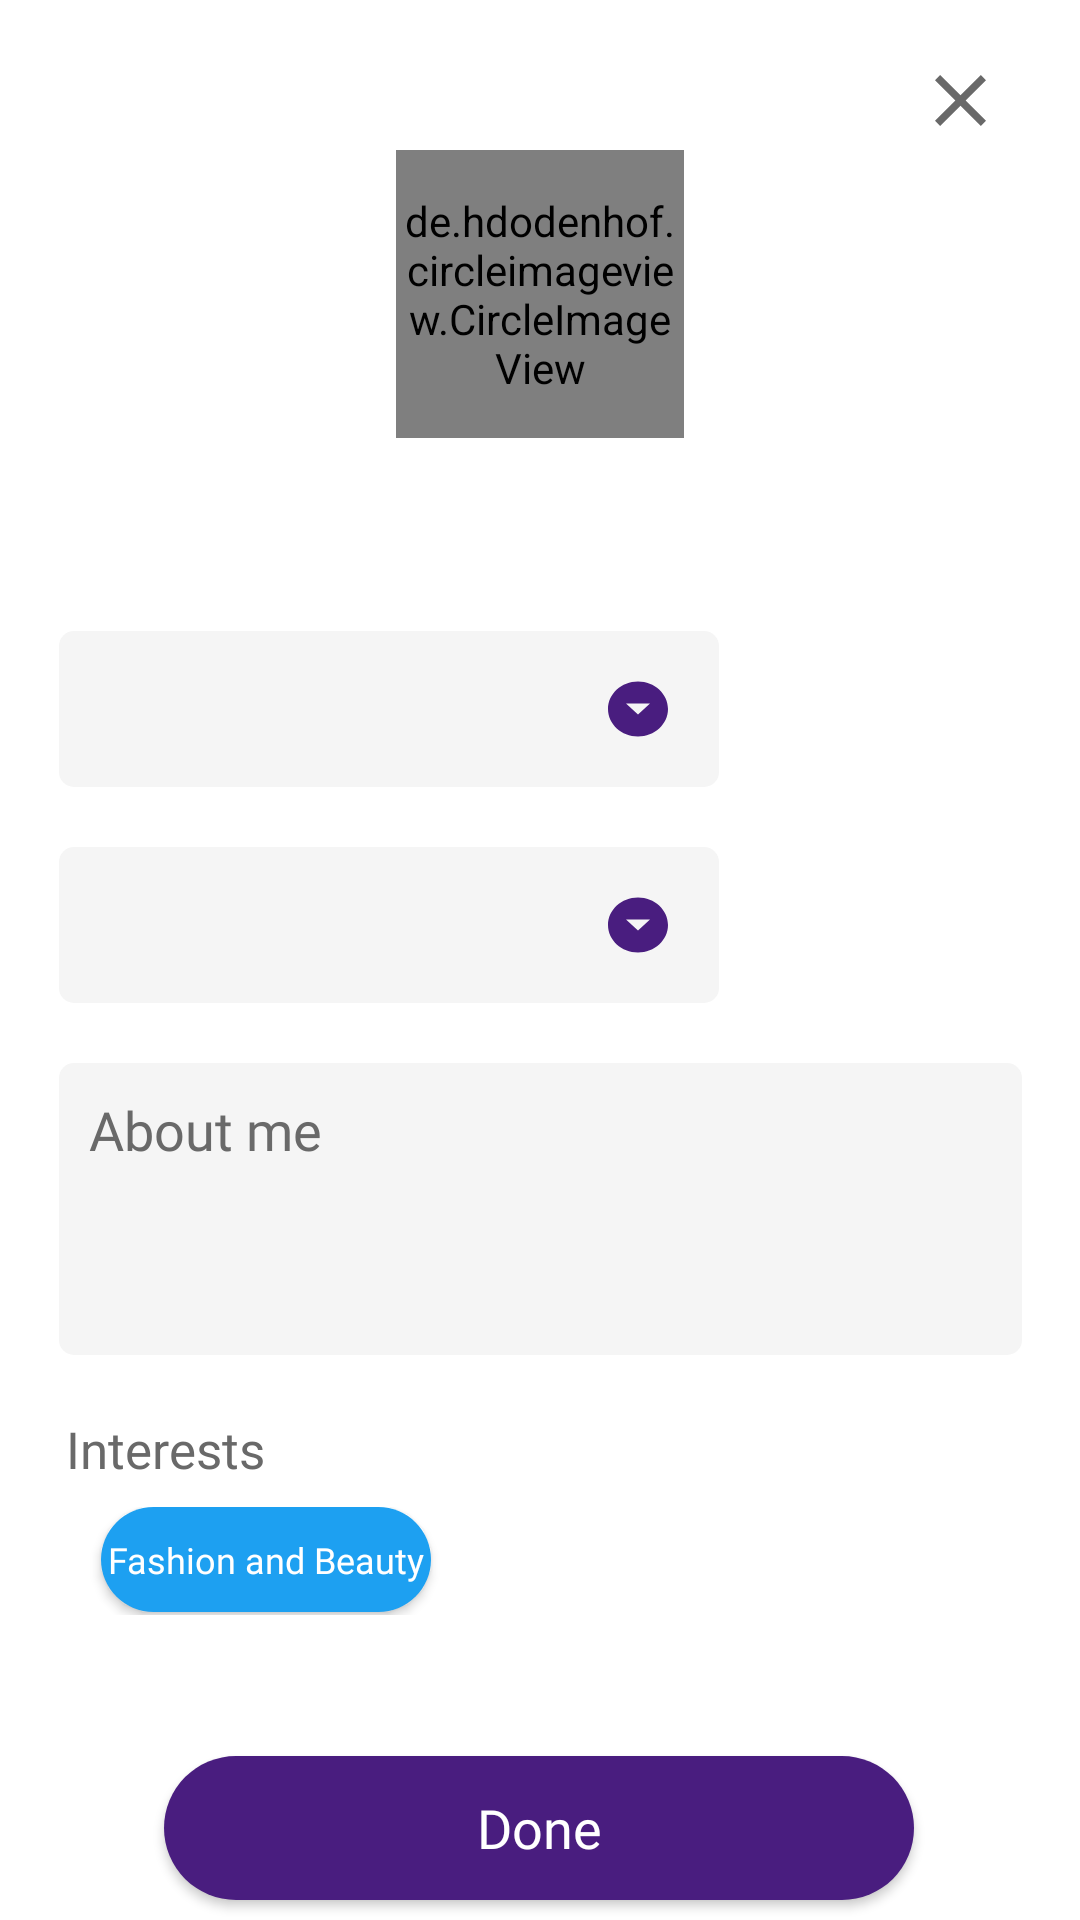

Android layout source for this screen:
<!-- AndroidManifest.xml: application theme Theme.AppCompat.NoActionBar -->
<!-- res/layout/activity_profile_set_up.xml -->
<?xml version="1.0" encoding="utf-8"?>
<androidx.constraintlayout.widget.ConstraintLayout xmlns:android="http://schemas.android.com/apk/res/android"
    xmlns:app="http://schemas.android.com/apk/res-auto"
    xmlns:tools="http://schemas.android.com/tools"
    android:layout_width="match_parent"
    android:layout_height="match_parent"
    android:background="@color/white"
    android:id="@+id/profileSetUp"
    tools:context=".ProfileSetUp">

    <ImageView
        android:id="@+id/imageView4"
        android:layout_width="30dp"
        android:layout_height="17dp"
        android:layout_marginTop="25dp"
        android:layout_marginEnd="25dp"
        android:layout_marginRight="25dp"
        android:clickable="true"
        android:duplicateParentState="true"
        android:onClick="closeProfileSetUp"
        app:layout_constraintEnd_toEndOf="parent"
        app:layout_constraintTop_toTopOf="parent"
        app:srcCompat="@drawable/close_icon" />

    <de.hdodenhof.circleimageview.CircleImageView
        android:id="@+id/profilePic"
        android:layout_width="96dp"
        android:layout_height="96dp"
        android:layout_marginTop="50dp"
        android:src="@drawable/profile_empty_icon"
        app:layout_constraintEnd_toEndOf="parent"
        app:layout_constraintStart_toStartOf="parent"
        app:layout_constraintTop_toTopOf="parent" />

    <Spinner
        android:id="@+id/genderSpinner"
        android:layout_width="220dp"
        android:layout_height="52dp"
        android:layout_marginTop="30dp"
        android:layout_marginEnd="101dp"
        android:layout_marginRight="101dp"
        android:background="@drawable/spinner_theme_style"
        android:paddingLeft="5dp"
        android:textColor="#696969"
        app:layout_constraintEnd_toEndOf="parent"
        app:layout_constraintStart_toStartOf="parent"
        app:layout_constraintTop_toBottomOf="@+id/userNameProfile" />

    <Button
        android:id="@+id/dobSpinner"
        android:layout_width="220dp"
        android:layout_height="52dp"
        android:layout_marginTop="20dp"
        android:layout_marginEnd="101dp"
        android:layout_marginRight="101dp"
        android:background="@drawable/spinner_theme_style"
        android:fontFamily="@font/jaldi"
        android:gravity="left|center_vertical"
        android:paddingLeft="10dp"
        android:stateListAnimator="@null"
        android:textColor="#696969"
        android:textSize="18sp"
        app:layout_constraintEnd_toEndOf="parent"
        app:layout_constraintStart_toStartOf="parent"
        app:layout_constraintTop_toBottomOf="@+id/genderSpinner" />

    <EditText
        android:id="@+id/aboutMeText"
        android:layout_width="321dp"
        android:layout_height="wrap_content"
        android:layout_marginTop="20dp"
        android:background="@drawable/rounded_text_layout"
        android:fontFamily="@font/jaldi"
        android:gravity="top|left"
        android:hint="About me"
        android:inputType="textMultiLine"
        android:lines="6"
        android:maxLines="8"
        android:minLines="4"
        android:paddingLeft="10dp"
        android:paddingTop="10dp"
        android:scrollbars="vertical"
        android:textColor="#696969"
        android:textColorHint="#696969"
        app:layout_constraintEnd_toEndOf="parent"
        app:layout_constraintStart_toStartOf="parent"
        app:layout_constraintTop_toBottomOf="@+id/dobSpinner" />

    <Button
        android:id="@+id/button_finishSetUp"
        android:layout_width="250dp"
        android:layout_height="wrap_content"
        android:layout_marginTop="91dp"
        android:background="@drawable/rounded_shape_dark_purple"
        android:fontFamily="@font/jaldi_bold"
        android:onClick="finishProfileSetup"
        android:text="Done"
        android:textAllCaps="false"
        android:textSize="18sp"
        app:layout_constraintEnd_toEndOf="parent"
        app:layout_constraintHorizontal_bias="0.496"
        app:layout_constraintStart_toStartOf="parent"
        app:layout_constraintTop_toBottomOf="@+id/interestsProfile" />

    <TextView
        android:id="@+id/userNameProfile"
        android:layout_width="wrap_content"
        android:layout_height="wrap_content"
        android:layout_marginTop="5dp"
        android:fontFamily="@font/jaldi"
        android:textColor="@color/black"
        android:textSize="22dp"
        app:layout_constraintEnd_toEndOf="parent"
        app:layout_constraintStart_toStartOf="parent"
        app:layout_constraintTop_toBottomOf="@+id/profilePic" />

    <TextView
        android:id="@+id/interestsProfile"
        android:layout_width="wrap_content"
        android:layout_height="wrap_content"
        android:layout_marginTop="20dp"
        android:layout_marginEnd="250dp"
        android:layout_marginRight="250dp"
        android:fontFamily="@font/jaldi"
        android:text="@string/interests"
        android:textColor="#696969"
        android:textSize="17sp"
        app:layout_constraintEnd_toEndOf="parent"
        app:layout_constraintStart_toStartOf="parent"
        app:layout_constraintTop_toBottomOf="@+id/aboutMeText" />

    <LinearLayout
        android:layout_width="321dp"
        android:layout_height="36dp"
        android:layout_marginStart="20dp"
        android:layout_marginLeft="20dp"
        android:layout_marginTop="8dp"
        android:orientation="horizontal"
        app:layout_constraintEnd_toEndOf="parent"
        app:layout_constraintStart_toStartOf="parent"
        app:layout_constraintTop_toBottomOf="@+id/interestsProfile">

        <Button
            android:id="@+id/button_1"
            android:layout_width="110dp"
            android:layout_height="35dp"
            android:layout_marginStart="4dp"
            android:layout_marginLeft="4dp"
            android:layout_marginEnd="8dp"
            android:layout_marginRight="8dp"
            android:background="@drawable/rounded_shape"
            android:fontFamily="@font/jaldi_bold"
            android:onClick="categorySelected"
            android:text="@string/fashion_and_beauty"
            android:textAllCaps="false"
            android:textSize="12sp"
            app:layout_constraintEnd_toStartOf="@+id/button_2"
            app:layout_constraintStart_toStartOf="parent"
            app:layout_constraintTop_toBottomOf="@+id/signUpTitle" />

    </LinearLayout>

</androidx.constraintlayout.widget.ConstraintLayout>
<!-- resources referenced by this layout -->
<resources>
  <color name="black">#FF000000</color>
  <color name="white">#FFFFFFFF</color>
  <!-- drawable close_icon (drawable) -->
  <?xml version="1.0" encoding="utf-8"?>
  <vector xmlns:android="http://schemas.android.com/apk/res/android"
      android:width="14dp"
      android:height="14dp"
      android:viewportWidth="14"
      android:viewportHeight="14">
      <path
          android:fillColor="#696969"
          android:pathData="M14 1.41L12.59 0L7 5.59L1.41 0L0 1.41L5.59 7L0 12.59L1.41 14L7 8.41L12.59 14L14 12.59L8.41 7L14 1.41z"/>
  </vector>
  <!-- drawable profile_empty_icon (drawable) -->
  <?xml version="1.0" encoding="utf-8"?>
  <vector xmlns:android="http://schemas.android.com/apk/res/android"
      android:width="45dp"
      android:height="45dp"
      android:viewportWidth="45"
      android:viewportHeight="45">
      <path
          android:fillColor="#B9B9B9"
          android:pathData="M22.5 3.75c-10.35 0-18.75 8.4-18.75 18.75s8.4 18.75 18.75 18.75s18.75-8.4 18.75-18.75S32.85 3.75 22.5 3.75zm0 5.63c3.11 0 5.63 2.5 5.63 5.62c0 3.11-2.52 5.63-5.63 5.63S16.87 18.1 16.87 15s2.52-5.63 5.63-5.63zm0 26.62c-4.69 0-8.83-2.4-11.25-6.04c0.06-3.73 7.5-5.77 11.25-5.77c3.73 0 11.2 2.04 11.25 5.77C31.33 33.6 27.19 36 22.5 36z"/>
  </vector>
  <!-- drawable rounded_shape (drawable) -->
  <?xml version="1.0" encoding="utf-8"?>
  <shape
      xmlns:android="http://schemas.android.com/apk/res/android"
      android:shape="rectangle"   >
  
      <solid
          android:color="#1DA0F1" >
      </solid>
  
      <corners
          android:radius="35dp"   >
      </corners>
  
  </shape>
  <!-- drawable rounded_shape_dark_purple (drawable) -->
  <?xml version="1.0" encoding="utf-8"?>
  <shape
      xmlns:android="http://schemas.android.com/apk/res/android"
      android:shape="rectangle"   >
  
      <solid
          android:color="#491D7F" >
      </solid>
  
      <corners
          android:radius="35dp"   >
      </corners>
  
  </shape>
  <!-- drawable rounded_text_layout (drawable) -->
  <?xml version="1.0" encoding="utf-8"?>
  <shape
      xmlns:android="http://schemas.android.com/apk/res/android"
      android:shape="rectangle"   >
  
      <solid
          android:color="#F5F5F5" >
      </solid>
  
      <corners
          android:radius="5dp"   >
      </corners>
  
  </shape>
  <!-- drawable spinner_theme_style (drawable) -->
  <?xml version="1.0" encoding="utf-8"?>
  <selector xmlns:android="http://schemas.android.com/apk/res/android">
      <item><layer-list>
          <item>
              <shape>
                  <solid
                      android:color="#F5F5F5">
                  </solid>
  
                  <corners android:radius="5dp" />
  
                  <padding
                      android:bottom="15dp"
                      android:right="15dp"
                      android:top="15dp" />
  
                  <margin
                      android:bottom="5dp" />
  
              </shape>
          </item>
          <item android:drawable="@drawable/drop_down_icon" android:gravity="right">
          </item>
      </layer-list></item>
  </selector>
  <string name="fashion_and_beauty">Fashion and Beauty</string>
  <string name="interests">Interests</string>
  <!-- drawable drop_down_icon (drawable) -->
  <?xml version="1.0" encoding="utf-8"?>
  <vector xmlns:android="http://schemas.android.com/apk/res/android"
      android:width="24dp"
      android:height="24dp"
      android:viewportWidth="24"
      android:viewportHeight="24">
      <path
          android:fillColor="#491D7F"
          android:pathData="M12 2C6.48 2 2 6.48 2 12s4.48 10 10 10s10-4.48 10-10S17.52 2 12 2zm0 12l-4-4h8l-4 4z"/>
  </vector>
</resources>
